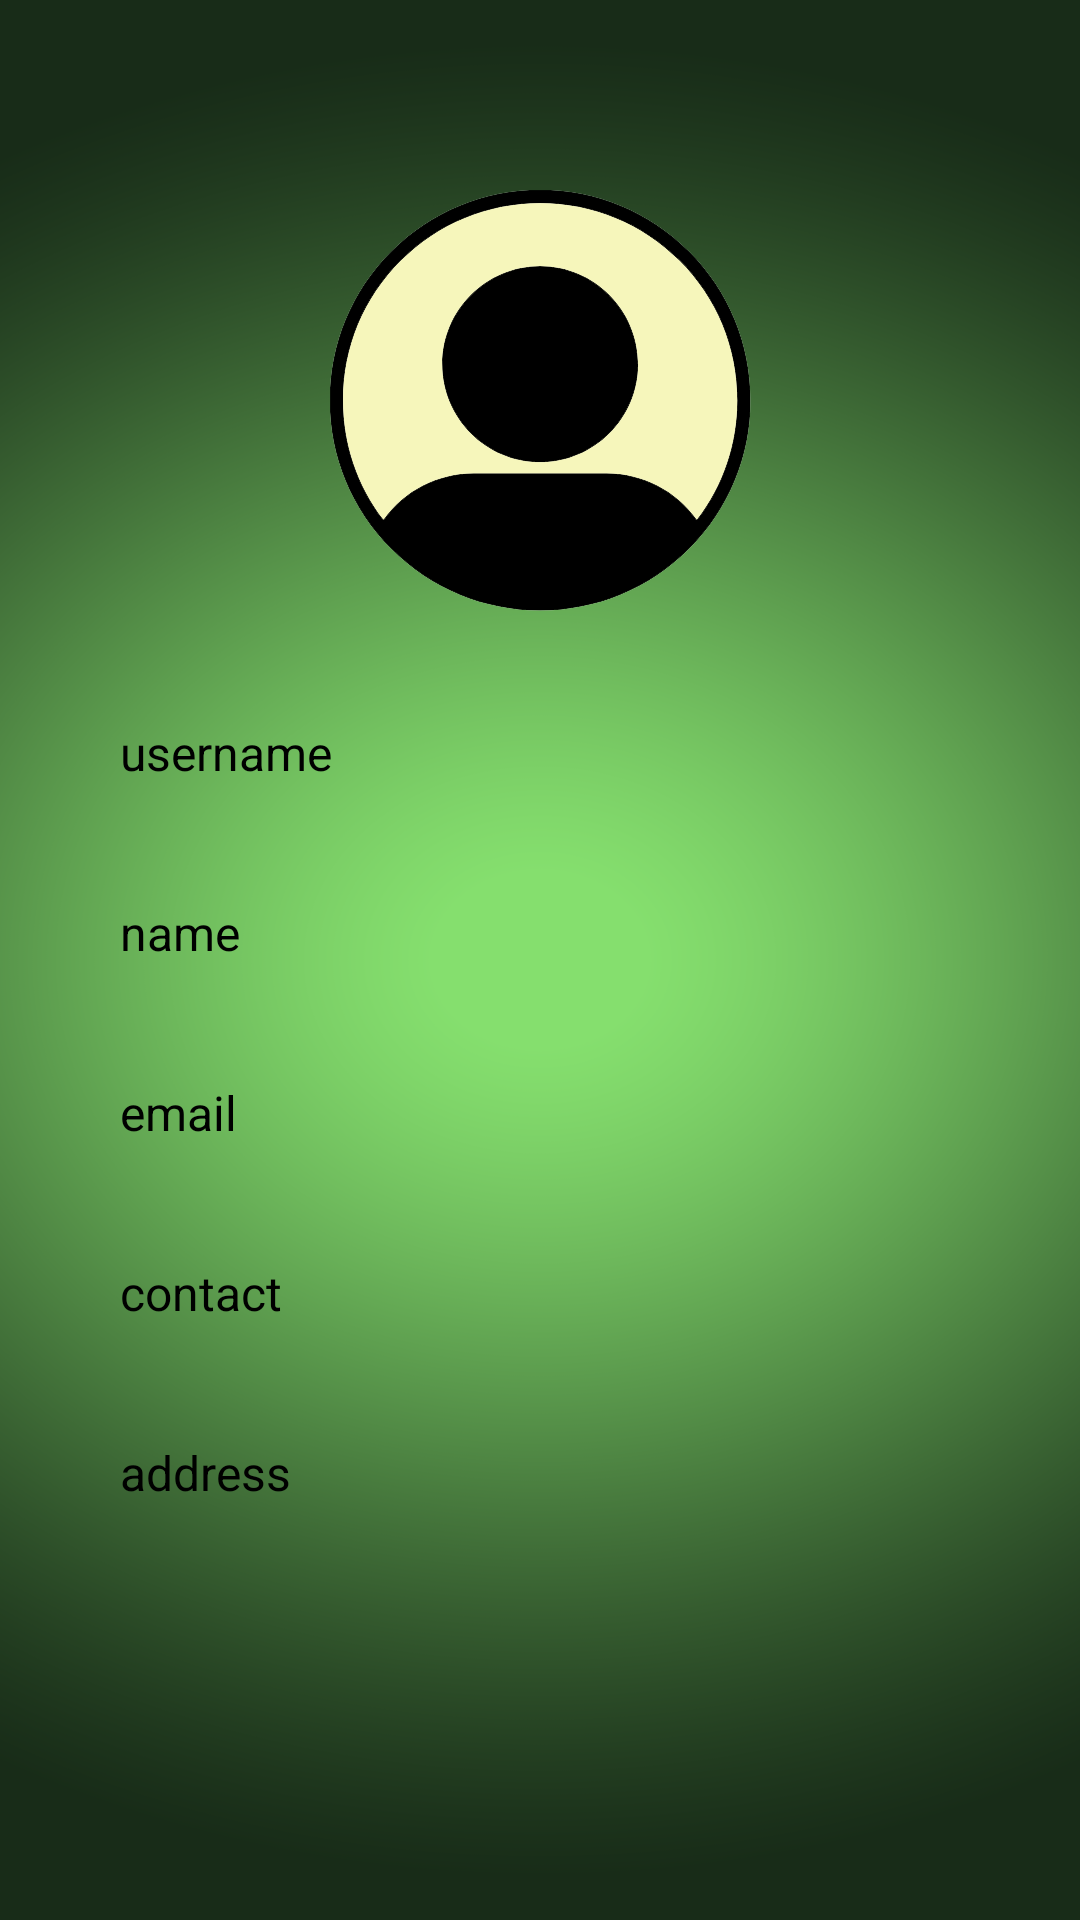

Layout XML and referenced resources for this Android screen:
<!-- AndroidManifest.xml: application theme Theme.Project -->
<!-- res/layout/activity_user_profile.xml -->
<?xml version="1.0" encoding="utf-8"?>
<RelativeLayout xmlns:android="http://schemas.android.com/apk/res/android"
    xmlns:app="http://schemas.android.com/apk/res-auto"
    xmlns:tools="http://schemas.android.com/tools"
    android:layout_width="match_parent"
    android:layout_height="match_parent"
    android:background="@drawable/login_bg"

    tools:context=".Activity.UserProfile">

    <ImageView
        android:id="@+id/imageView8"
        android:layout_width="match_parent"
        android:layout_height="wrap_content"
        android:layout_marginStart="30dp"
        android:layout_marginTop="50dp"
        android:layout_marginEnd="30dp"
        app:srcCompat="@drawable/profile" />

    <TextView
        android:id="@+id/usernameTxt"
        android:layout_width="match_parent"
        android:layout_height="wrap_content"
        android:layout_marginStart="30dp"
        android:layout_marginTop="230dp"
        android:layout_marginEnd="30dp"
        android:background="@drawable/category_background4"
        android:ems="10"
        android:minHeight="48dp"
        android:paddingStart="10dp"
        android:paddingTop="10dp"
        android:text="username"
        android:textColor="@color/black"
        android:textSize="16sp" />

    <TextView
        android:id="@+id/nameTxt"
        android:layout_width="match_parent"
        android:layout_height="wrap_content"
        android:layout_marginStart="30dp"
        android:layout_marginTop="290dp"
        android:layout_marginEnd="30dp"
        android:background="@drawable/category_background4"
        android:ems="10"
        android:minHeight="48dp"
        android:paddingStart="10dp"
        android:paddingTop="10dp"
        android:text="name"
        android:textColor="@color/black"
        android:textSize="16sp" />

    <TextView
        android:id="@+id/userEmailTxt"
        android:layout_width="match_parent"
        android:layout_height="wrap_content"
        android:layout_marginStart="30dp"
        android:layout_marginTop="350dp"
        android:layout_marginEnd="30dp"
        android:background="@drawable/category_background4"
        android:ems="10"
        android:minHeight="48dp"
        android:paddingStart="10dp"
        android:paddingTop="10dp"
        android:text="email"
        android:textColor="@color/black"
        android:textSize="16sp" />

    <TextView
        android:id="@+id/userContactTxt"
        android:layout_width="match_parent"
        android:layout_height="wrap_content"
        android:layout_marginStart="30dp"
        android:layout_marginTop="410dp"
        android:layout_marginEnd="30dp"
        android:background="@drawable/category_background4"
        android:ems="10"
        android:minHeight="48dp"
        android:paddingStart="10dp"
        android:paddingTop="10dp"
        android:text="contact"
        android:textColor="@color/black"
        android:textSize="16sp" />

    <TextView
        android:id="@+id/userAddressTxt"
        android:layout_width="match_parent"
        android:layout_height="wrap_content"
        android:layout_marginStart="30dp"
        android:layout_marginTop="470dp"
        android:layout_marginEnd="30dp"
        android:background="@drawable/category_background4"
        android:ems="10"
        android:gravity="start|top"
        android:minHeight="48dp"
        android:paddingStart="10dp"
        android:paddingTop="10dp"
        android:text="address"
        android:textColor="@color/black"
        android:textSize="16sp" />

</RelativeLayout>
<!-- resources referenced by this layout -->
<resources>
  <color name="black">#FF000000</color>
  <!-- drawable login_bg: png bitmap (drawable-xxhdpi, 340767 bytes) -->
  <!-- drawable profile: png bitmap (drawable-xxhdpi, 22328 bytes) -->
  <style name="Theme.Project" parent="Theme.MaterialComponents.DayNight.NoActionBar">
          
          <item name="colorPrimary">@color/dark_green</item>
          <item name="colorPrimaryVariant">#afafaf</item>
          <item name="colorOnPrimary">@color/white</item>
          
          <item name="colorSecondary">@color/teal_200</item>
          <item name="colorSecondaryVariant">@color/teal_700</item>
          <item name="colorOnSecondary">@color/black</item>
          
          <item name="android:statusBarColor" tools:targetApi="l">?attr/colorPrimaryVariant</item>
          
      </style>
  <color name="dark_green">#182C18</color>
  <color name="white">#FFFFFFFF</color>
  <color name="teal_200">#FF03DAC5</color>
  <color name="teal_700">#FF018786</color>
</resources>
